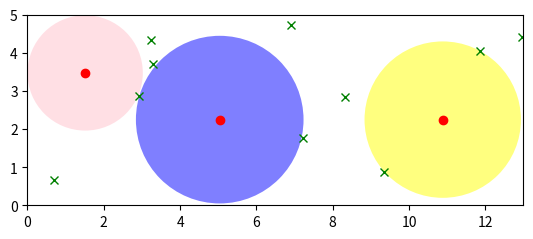

Here is the Python script that generated this plot:
import numpy as np
import math
import random
import matplotlib.pyplot as plt
from matplotlib.patches import Circle

LENGTH = 13  # 长方形的长
WIDTH = 5  # 长方形的宽
DOTS_NUM = 10  # 障碍点个数
CENTER_NUM = 3  # 圆心个数
dots_x = []  # 障碍点横坐标
dots_y = []  # 障碍点纵坐标
dots = []  # 障碍点

circle = []  # 圆
cir_fig = []  # 圆的图形
center_x = []  # 圆心横坐标
center_y = []  # 圆心纵坐标
radii = []  # 圆的半径
axis_x = np.linspace(0, LENGTH, LENGTH * 10)  # 对长[0,LENGTH]间隔取LENGTH*10个点
axis_y = np.linspace(0, WIDTH, WIDTH * 10)  # 对宽[0,WIDTH]间隔取WIDTH*10个点
# 圆心
centers = [(x, y) for x in axis_x
           for y in axis_y]
# 随机生成障碍点
for i in range(DOTS_NUM):
    dots_x.append(random.uniform(0, LENGTH))
    dots_y.append(random.uniform(0, WIDTH))
    dots.append((dots_x[i], dots_y[i]))


# print(dots)

# 计算圆心与障碍点间的距离
def distance(x, y, a, b):
    return math.sqrt((x - a) * (x - a) + (y - b) * (y - b))

#没有计算圆与圆的情况，这里得到的是dis_min中装满了对应圆的半径

center_tem=[]   #存已经确定的最大圆
for i in range(1,CENTER_NUM+1):
    dis_min = []  # 存每个圆心到障碍点/边界距离中的最小值
    for x, y in centers:  # 遍历每个圆心
        dis = []  # 圆心到障碍点/边界的距离
        for a, b in dots:  # 遍历每个障碍点
            dis.append(distance(x, y, a, b))  # 求当前圆心到每个障碍点的距离
        dis = dis + [x, y, LENGTH - x, WIDTH - y]  # 加上圆心到边界的距离
        if center_tem:  #如果已经有圆存在
            for a,b in center_tem:  #遍历每个已经存在的圆
                i=0                    #radii中的半径和center_tem中的圆是一一对应的，这里图方便弄了个索引i
                dis.append(distance(x,y,a,b)-radii[i])   #到每个已经存在的圆的距离
                i=i+1
        # print(dis)
        dis_min.append(min(dis))  # 取当前圆心到障碍点/边界距离中的最小值，作为当前圆心对应的半径
        # print(dis_min)

    indices = np.argsort(dis_min)[-1:]  # 取dis_min中最大圆的索引，一次只画一个圆

    #indices是索引数组，所以取indices[0]得到整数索引
    center_x.append(centers[indices[0]][0])
    center_y.append(centers[indices[0]][1])
    radii.append(dis_min[indices[0]])
    center_tem.append(centers[indices[0]])  #新得到的最大圆
    centers.pop(indices[0])    #画出的圆就不继续遍历了

colors = ['blue', 'yellow', 'pink']
for i in range(len(radii)):  # 遍历前CENTER_NUM个圆
    circle.append((center_x[i], center_y[i], radii[i]))
    cir_fig.append(Circle(xy=(center_x[i], center_y[i]), radius=radii[i], facecolor=colors[i], alpha=0.5))

fig = plt.figure()
ax = fig.add_subplot(111)  # 将画布分割为1行1列，取第1块
ax.set_aspect(1)  # 坐标轴单位为1
ax.plot(dots_x, dots_y, 'gx')  # 画障碍点
ax.plot(center_x, center_y, 'ro')  # 画圆心
ax.axis([0, LENGTH, 0, WIDTH])
for i in range(len(radii)):
    ax.add_patch(cir_fig[i])  # 画圆
plt.show()
